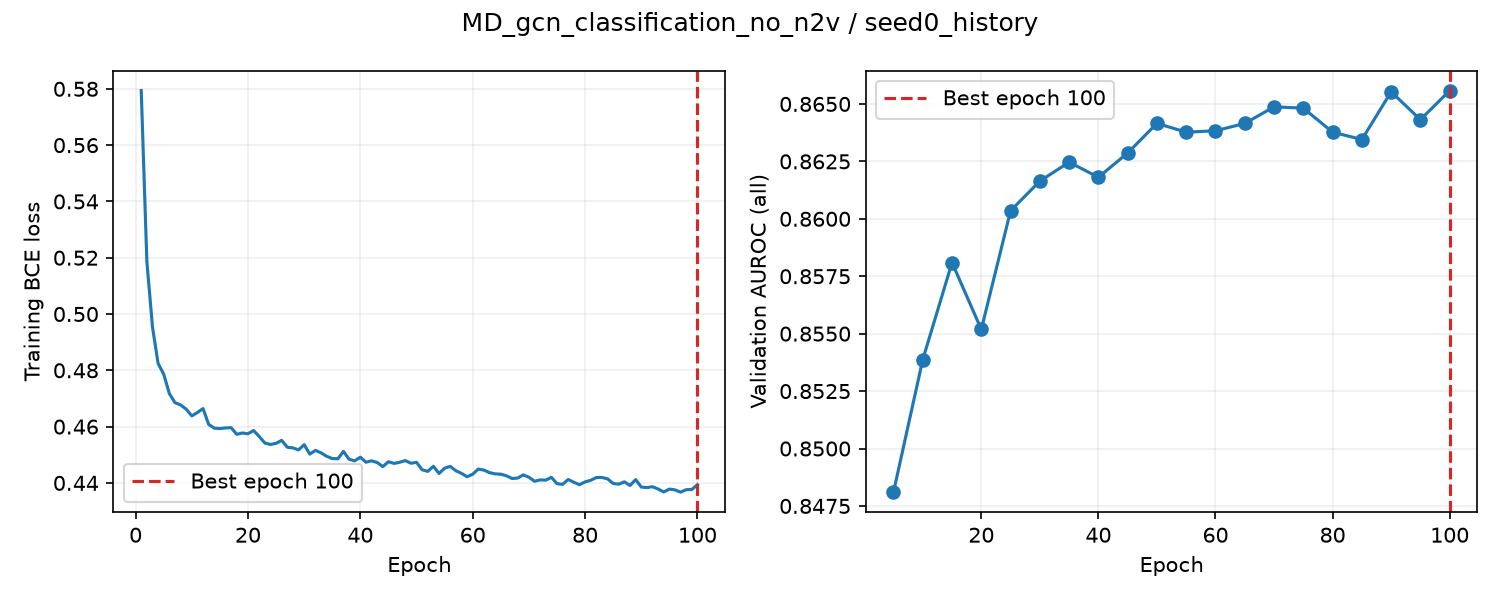

The data file committed next to this chart (first rows):
epoch, train_loss, valid_auroc, valid_mae, epoch_seconds, elapsed_seconds, is_best, best_epoch
1, 0.5794, , , 2.458, 2.459, False, 0
2, 0.5188, , , 2.033, 4.855, False, 0
3, 0.4954, , , 2.03, 6.885, False, 0
4, 0.4825, , , 2.029, 8.914, False, 0
5, 0.4786, 0.8481, , 7.626, 16.54, True, 5
6, 0.4718, , , 2.162, 18.81, False, 5
7, 0.4685, , , 2.027, 20.83, False, 5
8, 0.4677, , , 2.031, 22.87, False, 5
9, 0.4662, , , 2.035, 24.91, False, 5
10, 0.4638, 0.8539, , 7.498, 32.41, True, 10
11, 0.465, , , 2.124, 34.63, False, 10
12, 0.4664, , , 2.022, 36.65, False, 10
13, 0.4608, , , 2.03, 38.68, False, 10
14, 0.4594, , , 2.019, 40.7, False, 10
15, 0.4593, 0.8581, , 7.503, 48.2, True, 15
16, 0.4595, , , 2.144, 50.45, False, 15
17, 0.4596, , , 2.022, 52.47, False, 15
18, 0.4573, , , 2.028, 54.5, False, 15
19, 0.4577, , , 2.018, 56.52, False, 15
20, 0.4575, 0.8552, , 7.51, 64.03, False, 15
21, 0.4586, , , 2.125, 66.27, False, 15
22, 0.4565, , , 2.018, 68.29, False, 15
23, 0.4542, , , 2.033, 70.32, False, 15
24, 0.4537, , , 2.026, 72.35, False, 15
25, 0.454, 0.8604, , 7.529, 79.88, True, 25
26, 0.4551, , , 2.108, 82.09, False, 25
27, 0.4527, , , 2.024, 84.11, False, 25
28, 0.4524, , , 2.005, 86.12, False, 25
29, 0.4517, , , 2.033, 88.15, False, 25
30, 0.4536, 0.8616, , 7.542, 95.69, True, 30
31, 0.4502, , , 2.144, 98.04, False, 30
32, 0.4515, , , 2.035, 100.1, False, 30
33, 0.4507, , , 1.995, 102.1, False, 30
34, 0.4495, , , 2.014, 104.1, False, 30
35, 0.4487, 0.8625, , 7.585, 111.7, True, 35
36, 0.4486, , , 2.107, 113.9, False, 35
37, 0.4512, , , 2.03, 115.9, False, 35
38, 0.4484, , , 2.014, 117.9, False, 35
39, 0.4478, , , 2.016, 119.9, False, 35
40, 0.4491, 0.8618, , 7.563, 127.5, False, 35
41, 0.4474, , , 2.105, 129.7, False, 35
42, 0.4478, , , 2.026, 131.7, False, 35
43, 0.4472, , , 2.007, 133.7, False, 35
44, 0.4458, , , 2.031, 135.8, False, 35
45, 0.4475, 0.8629, , 7.589, 143.4, True, 45
46, 0.4469, , , 2.149, 145.6, False, 45
47, 0.4473, , , 2.02, 147.6, False, 45
48, 0.4479, , , 2.019, 149.7, False, 45
49, 0.447, , , 2.032, 151.7, False, 45
50, 0.4473, 0.8642, , 7.601, 159.3, True, 50
51, 0.4447, , , 2.091, 161.5, False, 50
52, 0.4441, , , 2.02, 163.5, False, 50
53, 0.4459, , , 2.021, 165.5, False, 50
54, 0.4434, , , 2.002, 167.5, False, 50
55, 0.4452, 0.8638, , 7.556, 175.1, False, 50
56, 0.4459, , , 2.101, 177.3, False, 50
57, 0.4443, , , 2.008, 179.3, False, 50
58, 0.4434, , , 2.001, 181.3, False, 50
59, 0.4422, , , 2.02, 183.3, False, 50
60, 0.4431, 0.8638, , 7.56, 190.9, False, 50
... 40 more rows
